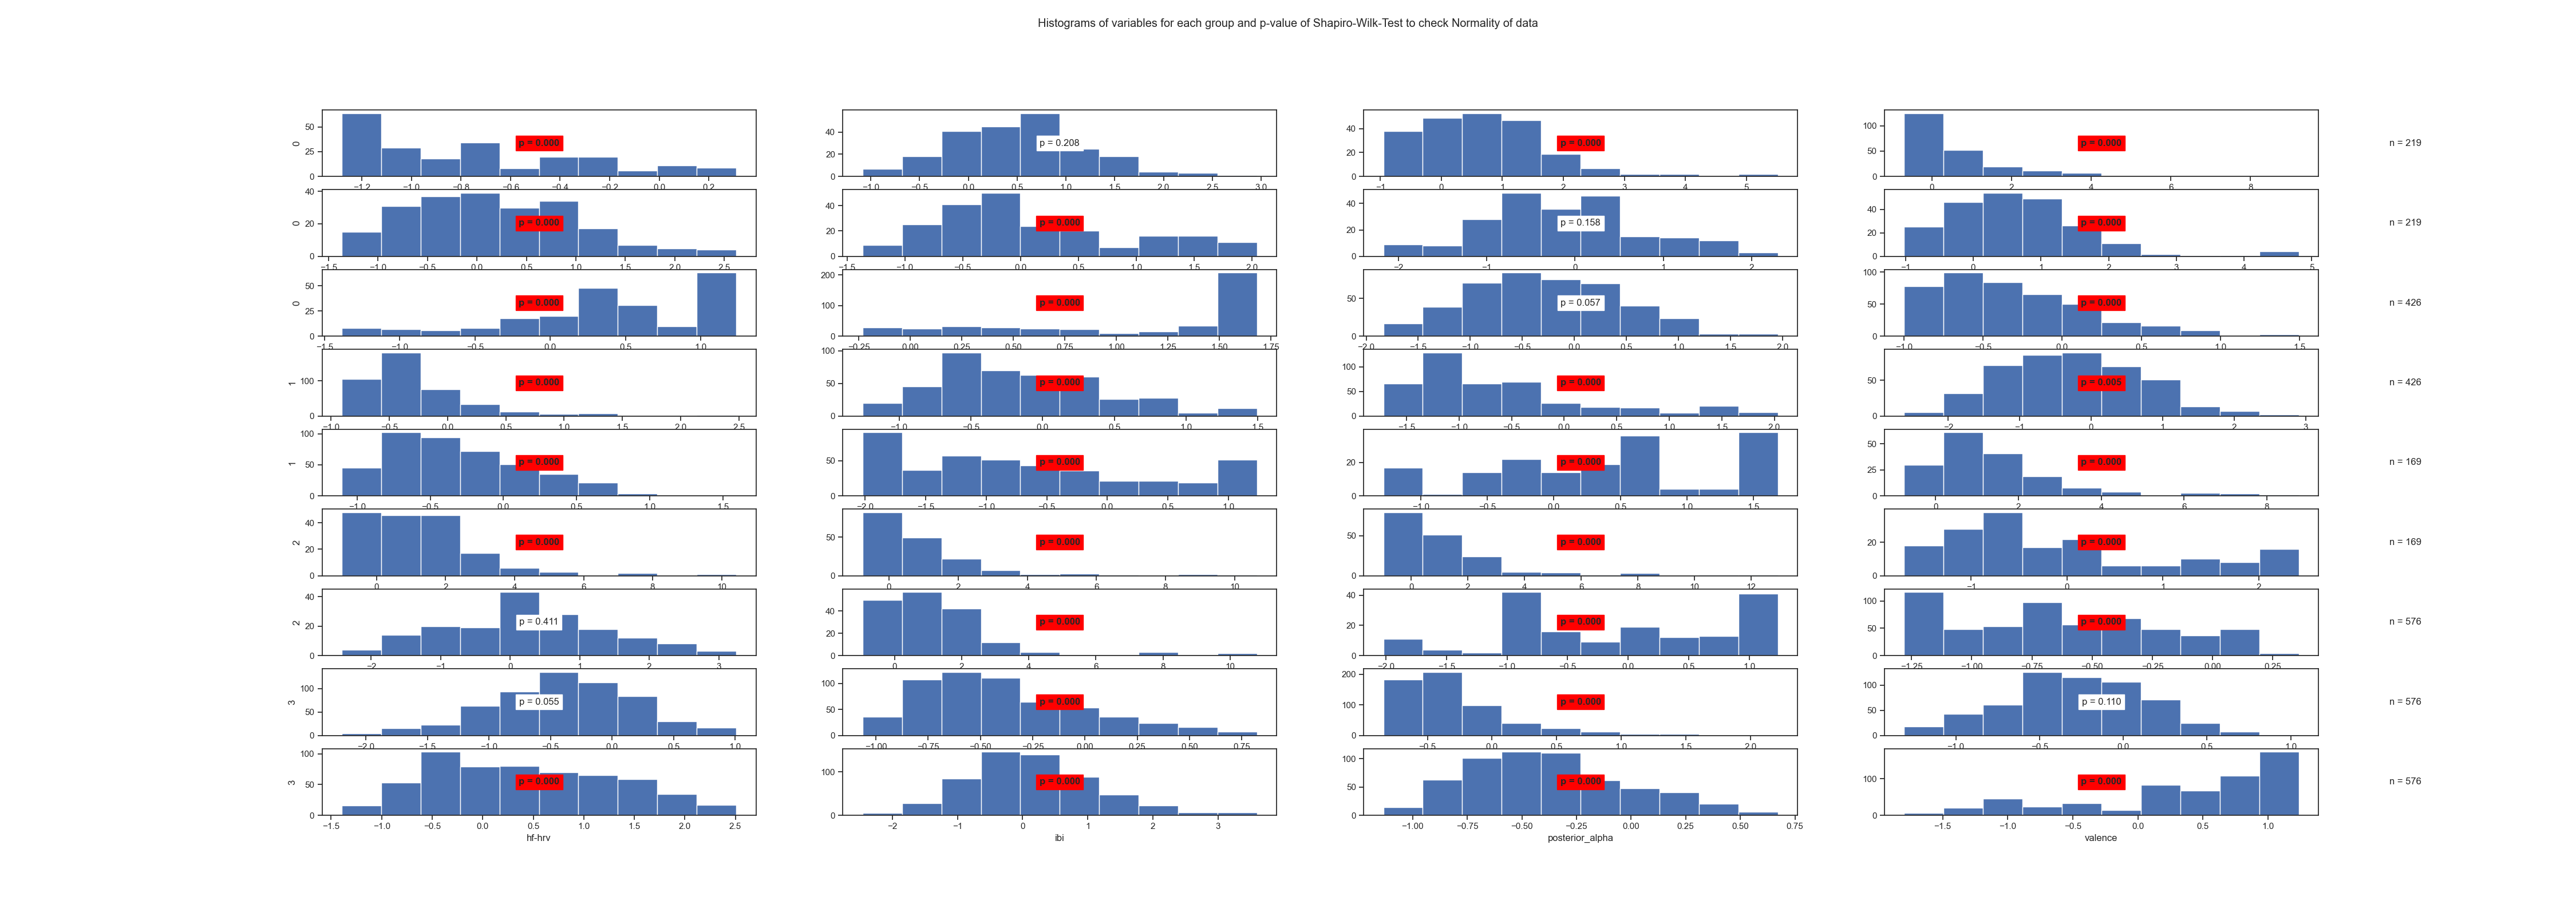

The data file committed next to this chart (first rows):
State	Variable	Statistic	Samples	p-value	Significance
0	arousal	0.91	219	0.0	True
0	beta	0.99	219	0.208	False
0	frontal_alpha	0.93	219	0.0	True
0	frontal_theta	0.74	219	0.0	True
0	gamma	0.97	219	0.0	True
0	hf-hrv	0.93	219	0.0	True
0	ibi	0.99	219	0.158	False
0	posterior_alpha	0.92	219	0.0	True
0	valence	0.92	219	0.0	True
1	arousal	0.8	426	0.0	True
1	beta	0.99	426	0.057	False
1	frontal_alpha	0.94	426	0.0	True
1	frontal_theta	0.82	426	0.0	True
1	gamma	0.97	426	0.0	True
1	hf-hrv	0.86	426	0.0	True
1	ibi	0.99	426	0.005	True
1	posterior_alpha	0.96	426	0.0	True
1	valence	0.93	426	0.0	True
2	arousal	0.94	169	0.0	True
2	beta	0.83	169	0.0	True
2	frontal_alpha	0.87	169	0.0	True
2	frontal_theta	0.72	169	0.0	True
2	gamma	0.74	169	0.0	True
2	hf-hrv	0.9	169	0.0	True
2	ibi	0.99	169	0.411	False
2	posterior_alpha	0.78	169	0.0	True
2	valence	0.93	169	0.0	True
3	arousal	0.95	576	0.0	True
3	beta	0.99	576	0.055	False
3	frontal_alpha	0.95	576	0.0	True
3	frontal_theta	0.84	576	0.0	True
3	gamma	1.0	576	0.11	False
3	hf-hrv	0.97	576	0.0	True
3	ibi	0.98	576	0.0	True
3	posterior_alpha	0.97	576	0.0	True
3	valence	0.89	576	0.0	True
